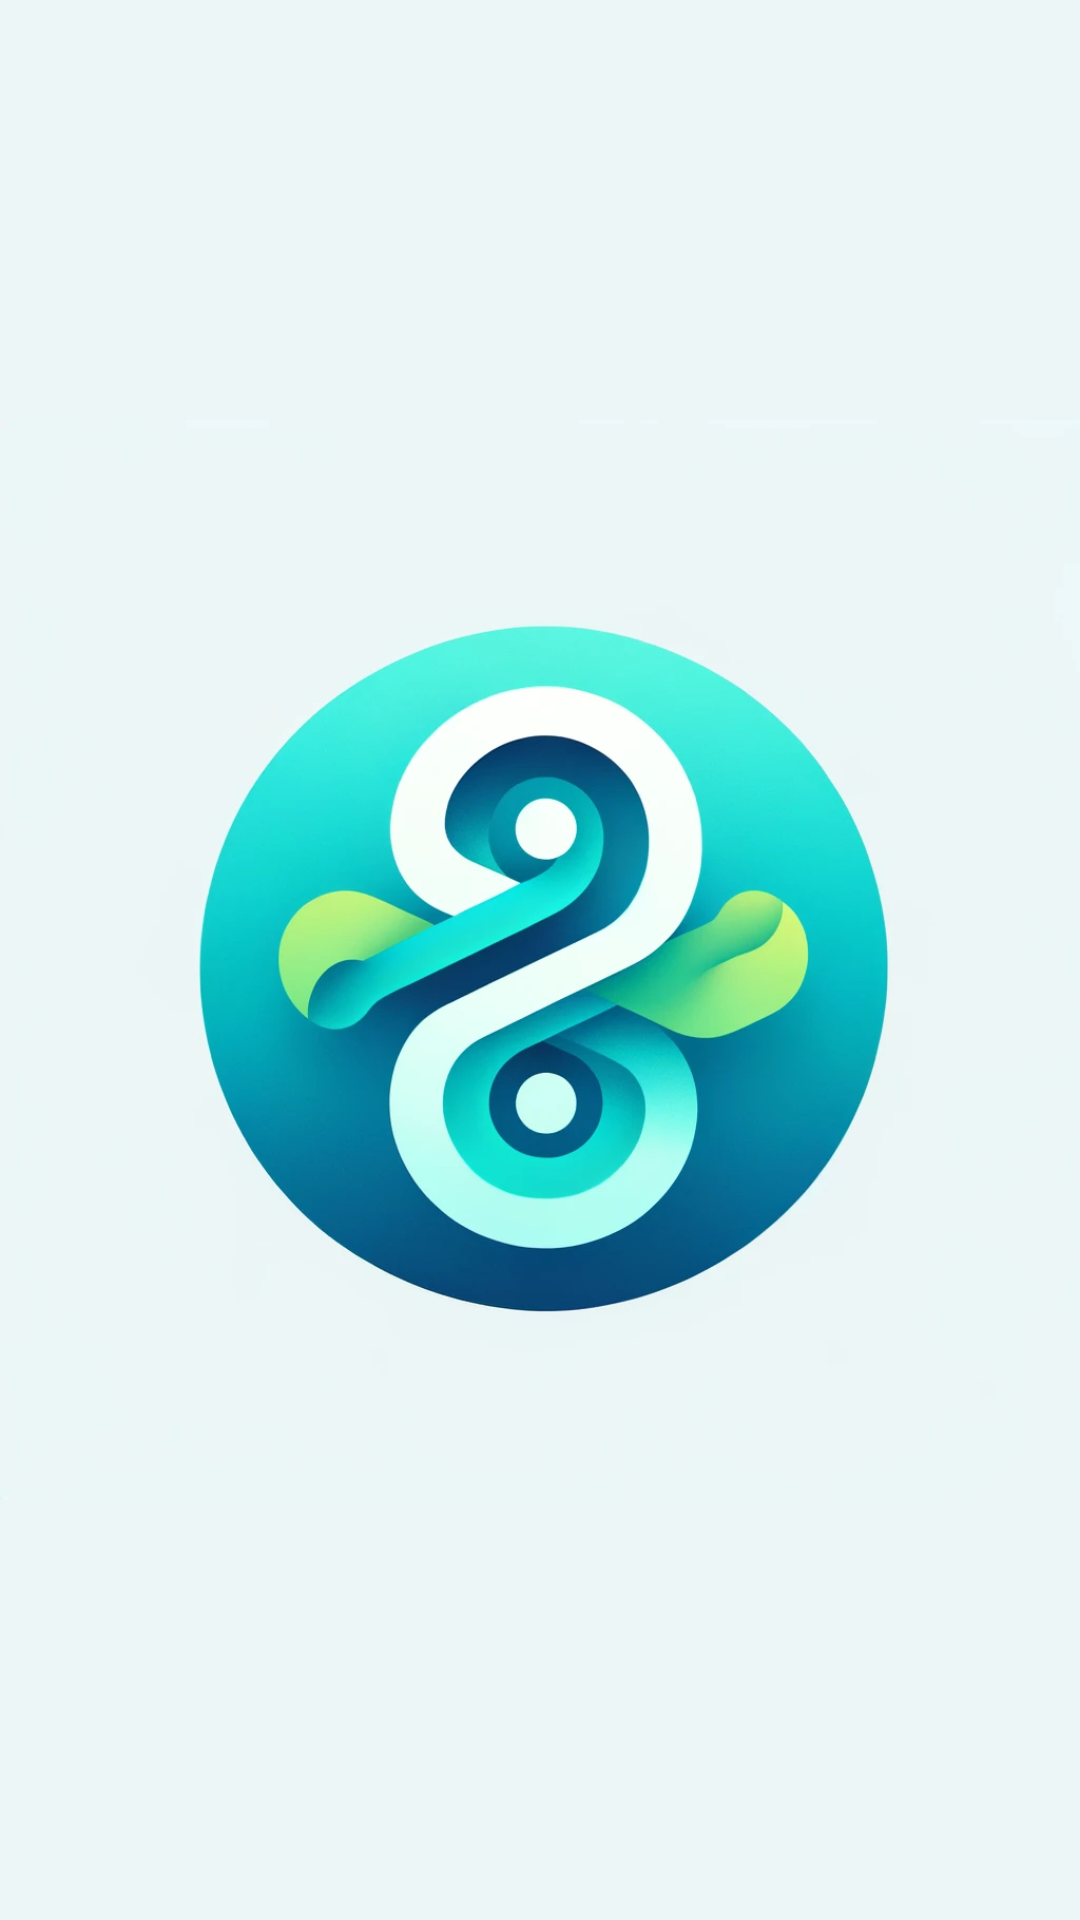

Here is an Android app screen rendered from its layout file. Give the layout XML and the strings, colors and styles it references.
<!-- AndroidManifest.xml: application theme Theme.BEFit -->
<!-- res/layout/activity_splash.xml -->
<?xml version="1.0" encoding="utf-8"?>
<androidx.constraintlayout.widget.ConstraintLayout xmlns:android="http://schemas.android.com/apk/res/android"
    xmlns:app="http://schemas.android.com/apk/res-auto"
    xmlns:tools="http://schemas.android.com/tools"
    android:layout_width="match_parent"
    android:layout_height="match_parent"
    tools:context=".Splash">

    <RelativeLayout
        android:layout_width="match_parent"
        android:layout_height="match_parent"
        android:background="@color/background"
        app:layout_constraintBottom_toBottomOf="parent"
        app:layout_constraintEnd_toEndOf="parent"
        app:layout_constraintStart_toStartOf="parent"
        app:layout_constraintTop_toTopOf="parent">

        <ImageView
            android:id="@+id/splashImage"
            android:layout_width="wrap_content"
            android:layout_height="wrap_content"
            android:layout_centerInParent="true"
            android:src="@drawable/logo" />

    </RelativeLayout>


</androidx.constraintlayout.widget.ConstraintLayout>
<!-- resources referenced by this layout -->
<resources>
  <color name="background">#EDF6F7</color>
  <!-- drawable logo: png bitmap (drawable, 370429 bytes) -->
  <style name="Theme.BEFit" parent="Theme.AppCompat.Light.NoActionBar" />
</resources>
